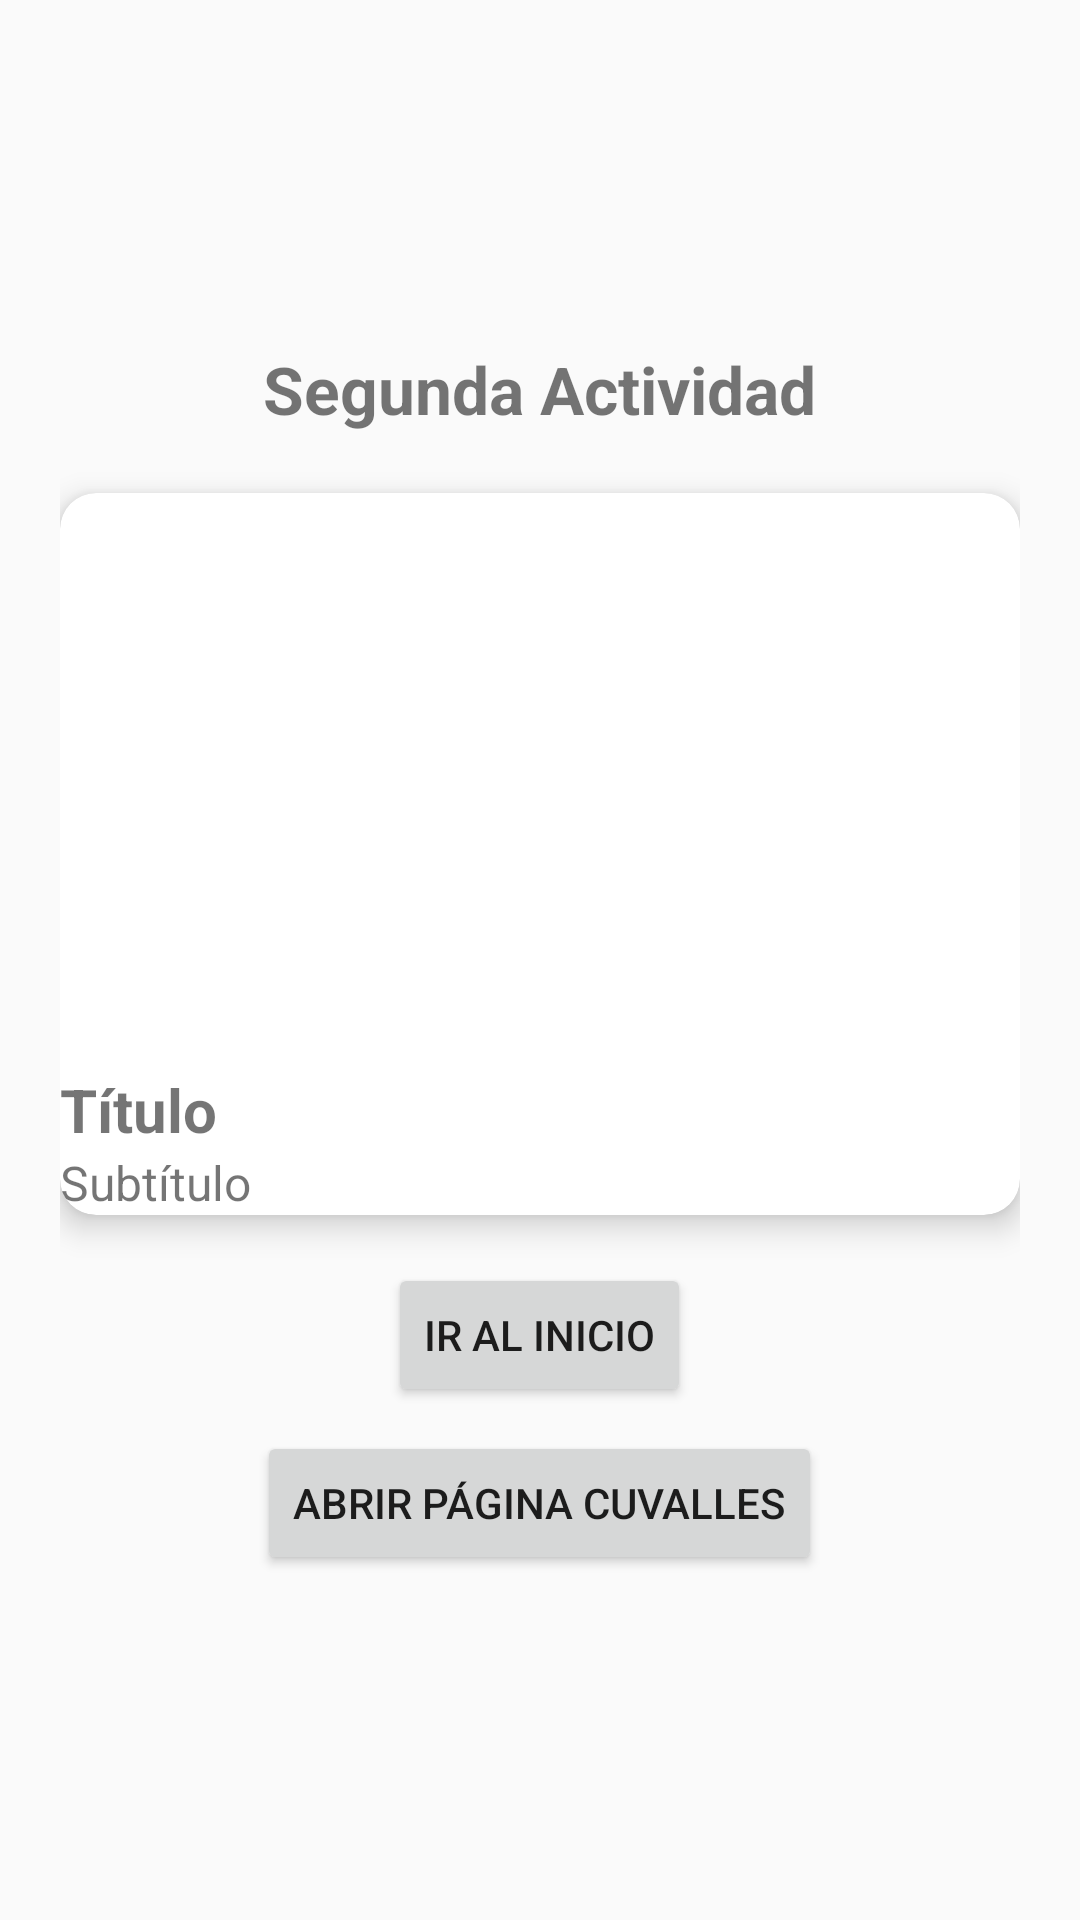

Here is an Android app screen rendered from its layout file. Give the layout XML and the strings, colors and styles it references.
<!-- AndroidManifest.xml: application theme Theme.AppCompat.Light.NoActionBar -->
<!-- res/layout/activity_second.xml -->
<?xml version="1.0" encoding="utf-8"?>
<LinearLayout xmlns:android="http://schemas.android.com/apk/res/android"
    xmlns:app="http://schemas.android.com/apk/res-auto"
    android:layout_width="match_parent"
    android:layout_height="match_parent"
    android:orientation="vertical"
    android:padding="20dp"
    android:gravity="center">

    <TextView
        android:layout_width="wrap_content"
        android:layout_height="wrap_content"
        android:text="Segunda Actividad"
        android:textSize="22sp"
        android:textStyle="bold"
        android:layout_marginBottom="20dp"/>

    <androidx.cardview.widget.CardView
        android:layout_width="match_parent"
        android:layout_height="wrap_content"
        app:cardElevation="6dp"
        app:cardCornerRadius="12dp"
        android:padding="16dp">

        <LinearLayout
            android:orientation="vertical"
            android:layout_width="match_parent"
            android:layout_height="wrap_content">

            <ImageView
                android:id="@+id/ivCard"
                android:layout_width="match_parent"
                android:layout_height="180dp"
                android:src="@drawable/imagen"
                android:scaleType="centerCrop"/>

            <TextView
                android:id="@+id/tvCardTitle"
                android:layout_width="wrap_content"
                android:layout_height="wrap_content"
                android:text="Título"
                android:textSize="20sp"
                android:textStyle="bold"
                android:layout_marginTop="12dp"/>

            <TextView
                android:id="@+id/tvCardSubtitle"
                android:layout_width="wrap_content"
                android:layout_height="wrap_content"
                android:text="Subtítulo"
                android:textSize="16sp" />

        </LinearLayout>
    </androidx.cardview.widget.CardView>

    <Button
        android:id="@+id/btnInicio"
        android:layout_width="wrap_content"
        android:layout_height="wrap_content"
        android:text="Ir al inicio"
        android:layout_marginTop="16dp" />

    <Button
        android:id="@+id/btnCuvalles"
        android:layout_width="wrap_content"
        android:layout_height="wrap_content"
        android:text="Abrir página CUVALLES"
        android:layout_marginTop="8dp" />
</LinearLayout>
<!-- resources referenced by this layout -->
<resources>

</resources>
